Run: headless pygame with SDL's dummy video driver; simulated clock (each Clock.tick advances the game by its frame time, no real sleeping); random seed 0; keys injected as events and as key.get_pressed() state; no mouse input.
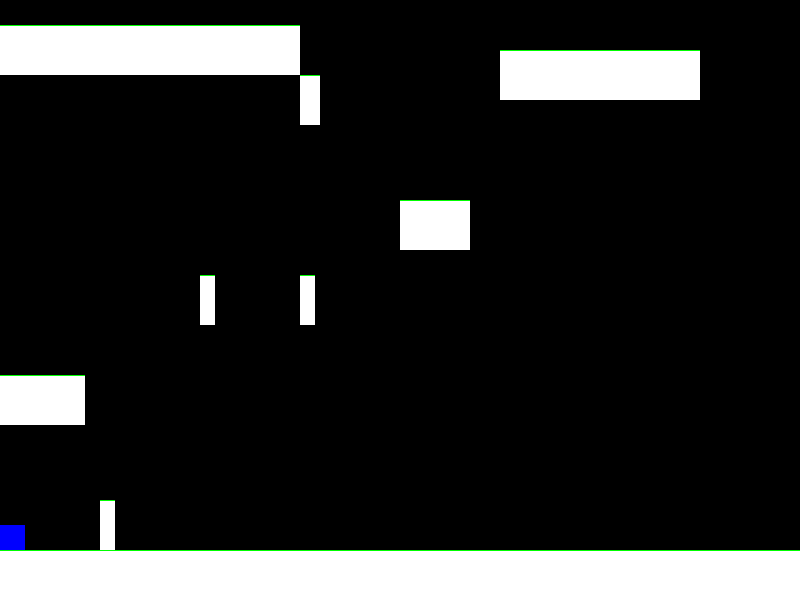
Frame 1 of 4 · flips 1–60 · no input
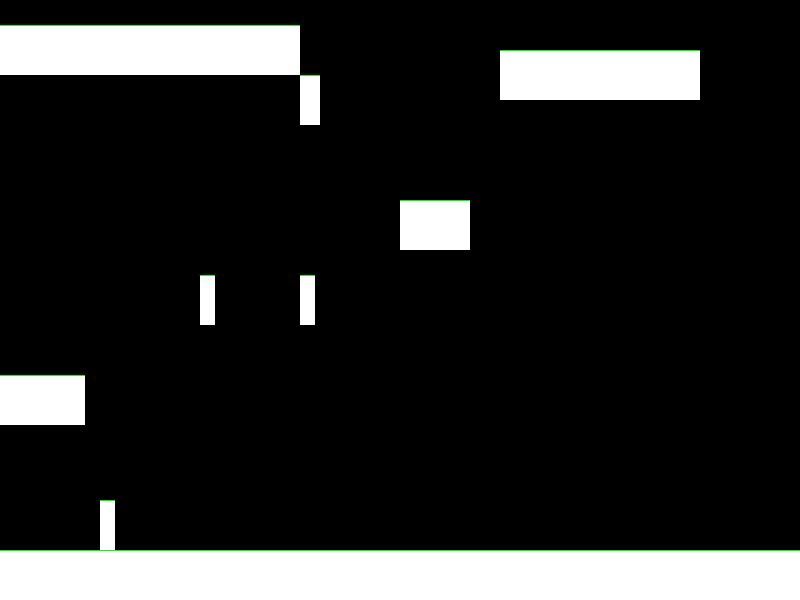
Frame 2 of 4 · flips 61–180 · tapped SPACE, RETURN · held RIGHT (→), D
Frame 3 of 4 · flips 181–300 · held DOWN (↓), S · screen unchanged from frame 2, image omitted
Frame 4 of 4 · flips 301–420 · held LEFT (←), A, UP (↑), W · screen same as frame 1, image omitted

The pygame program that drew these frames:

import pygame
import sys
from sys import exit

pygame.init()
# Window Parameters and Name
width = 800
height = 600
screen = pygame.display.set_mode((width, height))
pygame.display.set_caption("Slipstream")
# Clock and Framerate
clock = pygame.time.Clock()

class Player:
    def __init__(self, x_player, y_player, width, height):
        self.rect = pygame.Rect(x_player, y_player, width, height)
        self.y_velocity = 0
        self.on_ground = False

    def move(self):
        keys = pygame.key.get_pressed()
        if keys[pygame.K_LEFT]:
            self.rect.x -= 8
        if keys[pygame.K_RIGHT]:
            self.rect.x += 8
        if keys[pygame.K_SPACE] and self.on_ground:  # Jump if on the ground
            self.y_velocity = -15
            self.on_ground = False
        if keys[pygame.K_r]:
            self.rect.x = 550
            self.rect.y = 0
        if self.rect.x < 0:
            self.rect.x = 0
        if self.rect.x >= 800:
            self.rect.x = 800           

    def apply_gravity(self):
        self.y_velocity += 1  # Gravity force
        self.rect.y += self.y_velocity
        if self.y_velocity > 50:
            self.y_velocity = 0

    def handle_collisions(self, platforms):
        self.on_ground = False
        for platform in platforms:
            if self.rect.colliderect(platform.collider) and self.y_velocity > 0:
                self.rect.bottom = platform.collider.top
                self.y_velocity = 0
                self.on_ground = True

    def draw(self):
        pygame.draw.rect(screen, (0, 0, 255), self.rect)

class Platform:
    def __init__(self, x_plat, y_plat, width, height):
        self.rect = pygame.Rect(x_plat, y_plat, width, height)
        # Define an invisible line at the top of the platform
        self.collider = pygame.Rect(x_plat, y_plat, width, 1)

    def draw(self):
        pygame.draw.rect(screen, (255, 255, 255), self.rect)
        # Optional: Draw the collider line for debugging purposes
        pygame.draw.rect(screen, (0, 255, 0), self.collider)

class Winbox(Platform):
    def winplay(self,player):
        if self.rect.colliderect(player.collider):
            level_complete = True

# Initialize player and platforms
player = Player(0, 500, 25, 25)

#plat1 = Platform(0, 550, 850, 50)
#plat2 = Platform(100, 450, 150, 50)
#plat3 = Platform(300, 350, 150, 50)
#plat4 = Platform(550, 250, 150, 50)
#plat5 = Platform(305, 165, 70, 50)
#plat6 = Platform(0,50, 200, 50)
#platforms = [plat1,plat2,plat3,plat4,plat5,plat6]

#Cal`s level
plat1 = Platform(0, 550, 850, 50)
plat7 = Platform(0, 375, 85, 50)
plat2 = Platform(100, 500, 15, 50)
plat3 = Platform(200, 275, 15, 50)
plat4 = Platform(300, 275, 15, 50)
plat5 = Platform(400, 200, 70, 50)
plat6 = Platform(300,75, 20, 50)
plat8 = Platform(0,25, 300, 50)
plat9 = Platform(500,50, 200, 50)
platforms = [plat1,plat2,plat3,plat4,plat5,plat6,plat7,plat8,plat9]


# Game loop
while True:
    for event in pygame.event.get():
        if event.type == pygame.QUIT:
            pygame.quit()
            sys.exit()

    # Clear the screen
    screen.fill("black")

    # Draw platforms
    for platform in platforms:
        platform.draw()

    # Player movement and physics
    player.move()
    player.apply_gravity()
    player.handle_collisions(platforms)

    # Draw player
    player.draw()

    # Update the display
    pygame.display.update()
    clock.tick(60)
